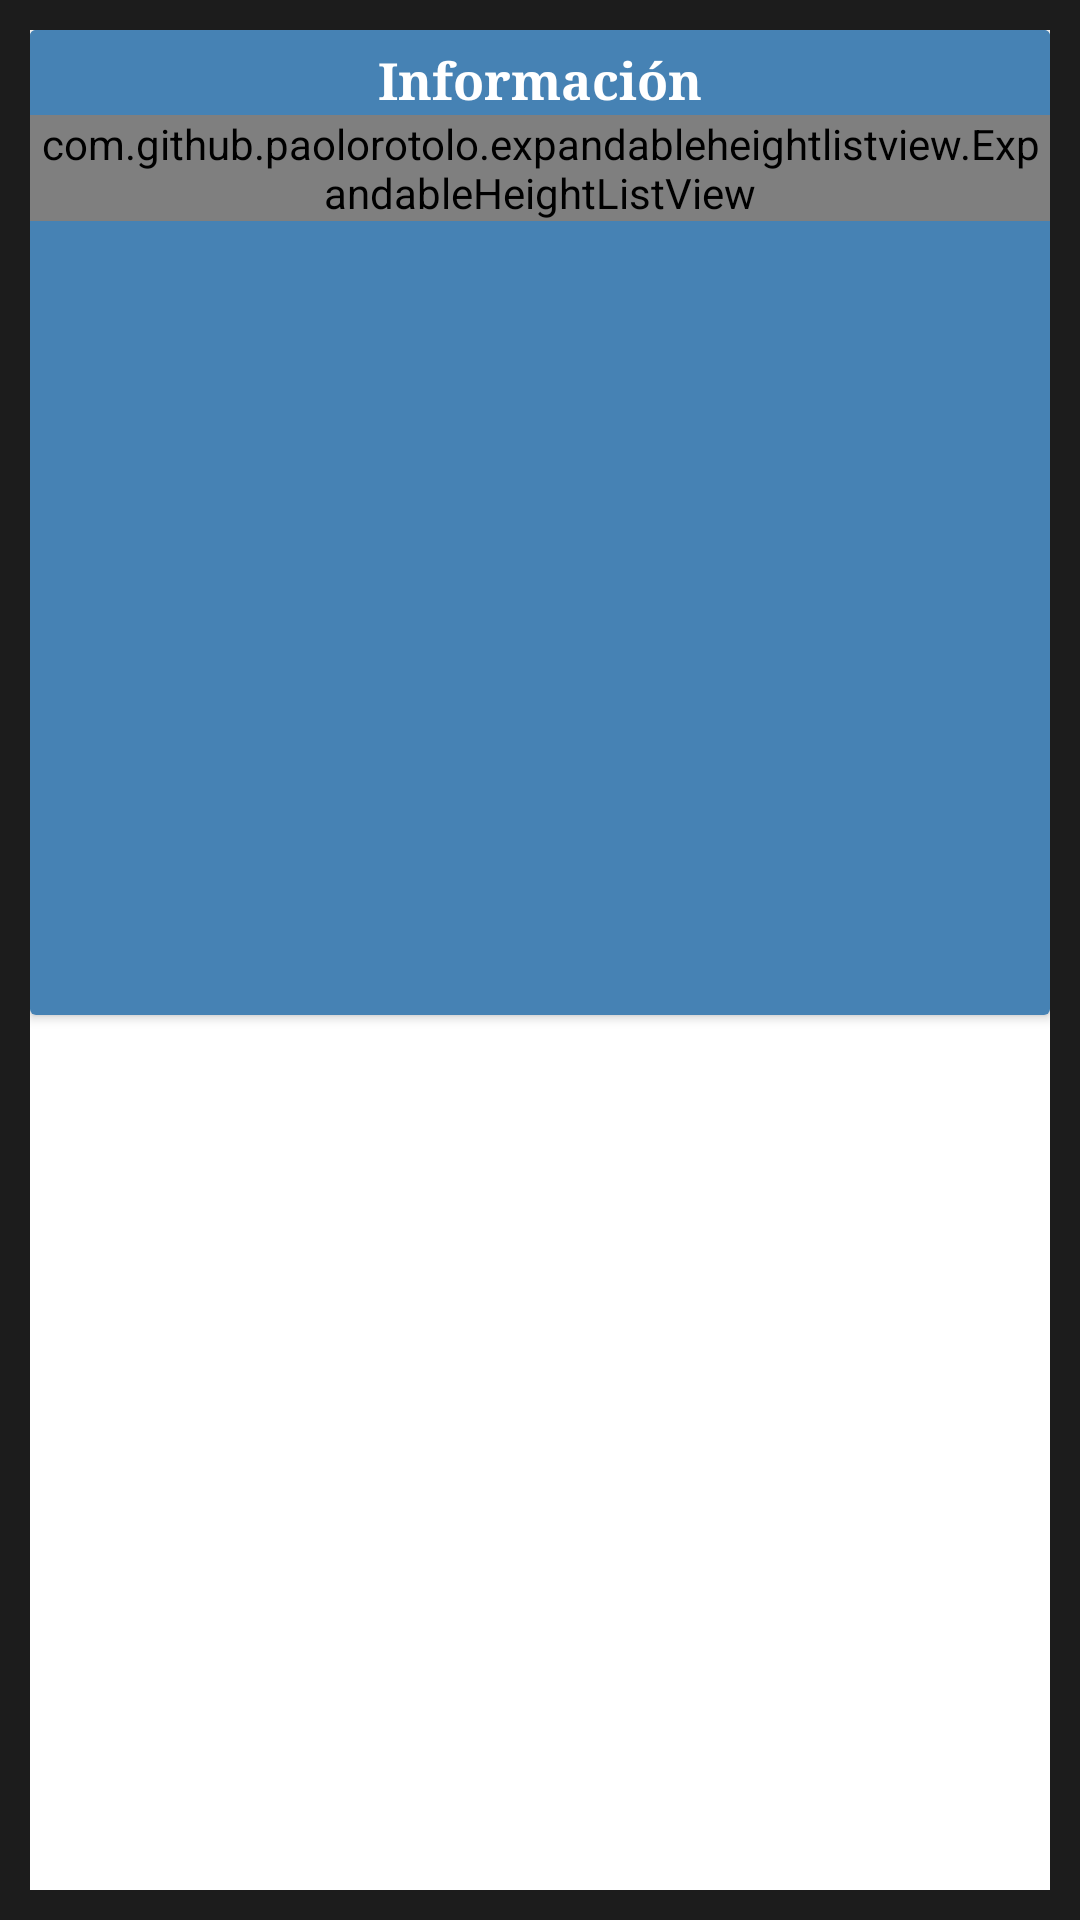

Write the Android layout XML for this screen, with the resource values it uses.
<!-- AndroidManifest.xml: application theme Theme.ValidTest -->
<!-- res/layout/custom_dialog.xml -->
<?xml version="1.0" encoding="utf-8"?>
<RelativeLayout xmlns:android="http://schemas.android.com/apk/res/android"
    xmlns:app="http://schemas.android.com/apk/res-auto"
    android:layout_width="wrap_content"
    android:layout_height="wrap_content"
    android:background="@drawable/custom_dialog_selector"
    android:minWidth="@dimen/widthDialog1"
    android:padding="@dimen/paddingDialog1">

    <androidx.cardview.widget.CardView
        android:layout_width="match_parent"
        android:layout_height="wrap_content">

        <LinearLayout
            android:layout_width="match_parent"
            android:layout_height="wrap_content"
            android:orientation="vertical">

            <ImageView
                android:id="@+id/imagenDialog"
                android:layout_width="match_parent"
                android:layout_height="0dp"
                android:layout_gravity="center"
                android:layout_weight="0.3"
                android:contentDescription="@string/cdImagenDialog"
                android:scaleType="centerInside" />


            <LinearLayout
                android:layout_width="match_parent"
                android:layout_height="0dp"
                android:layout_gravity="center"
                android:layout_weight="0.7"
                android:background="@color/SteelBlue"
                android:gravity="center_horizontal"
                android:orientation="vertical">

                <TextView
                    android:layout_width="match_parent"
                    android:layout_height="wrap_content"
                    android:layout_gravity="center"
                    android:background="@color/SteelBlue"
                    android:fontFamily="serif"
                    android:gravity="center"
                    android:paddingTop="@dimen/paddingDialog0"
                    android:text="@string/informacion"
                    android:textColor="@color/White"
                    android:textSize="@dimen/letraDialog3"
                    android:textStyle="bold" />

                <androidx.core.widget.NestedScrollView
                    android:layout_width="match_parent"
                    android:layout_height="wrap_content"
                    android:minHeight="@dimen/widthDialog1"
                    >

                    <com.github.paolorotolo.expandableheightlistview.ExpandableHeightListView
                        android:id="@+id/listViewDialog"
                        android:layout_width="match_parent"
                        android:layout_height="wrap_content"
                        android:background="@color/SteelBlue" />
                </androidx.core.widget.NestedScrollView>
            </LinearLayout>

        </LinearLayout>

    </androidx.cardview.widget.CardView>
</RelativeLayout>
<!-- resources referenced by this layout -->
<resources>
  <color name="SteelBlue">#4682b4</color>
  <color name="White">#ffffff</color>
  <dimen name="letraDialog3">17sp</dimen>
  <dimen name="paddingDialog0">5dp</dimen>
  <dimen name="paddingDialog1">10dp</dimen>
  <dimen name="widthDialog1">300dp</dimen>
  <!-- drawable custom_dialog_selector (drawable) -->
  <?xml version="1.0" encoding="utf-8"?>
  <shape xmlns:android="http://schemas.android.com/apk/res/android">
      <solid android:color="@color/White" />
      <stroke
          android:width="10dp"
          android:color="@color/LightBlack" />
  </shape>
  <string name="cdImagenDialog">Imagen del track o artista seleccionado</string>
  <string name="informacion">Información</string>
  <style name="Theme.ValidTest" parent="Theme.MaterialComponents.DayNight.DarkActionBar">
          
          <item name="colorPrimary">@color/Black</item>
          <item name="colorPrimaryVariant">@color/DarkSlateBlue</item>
          <item name="colorOnPrimary">@color/Black</item>
          
          <item name="colorSecondary">@color/Black</item>
          <item name="colorSecondaryVariant">@color/SkyBlue</item>
          <item name="colorOnSecondary">@color/Black</item>
          
          <item name="android:statusBarColor" tools:targetApi="l">?attr/colorPrimaryVariant</item>
          
      </style>
  <color name="LightBlack">#1C1C1C</color>
  <color name="Black">#000000</color>
  <color name="DarkSlateBlue">#483d8b</color>
  <color name="SkyBlue">#87ceeb</color>
</resources>
